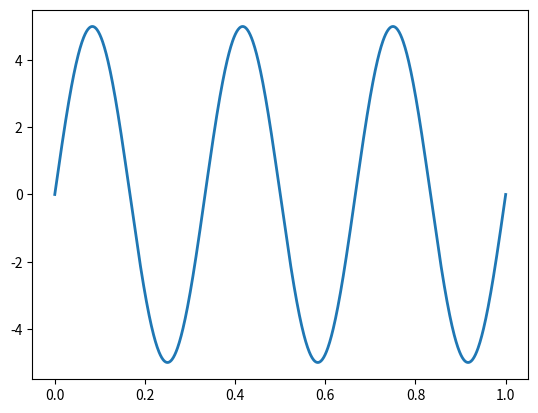
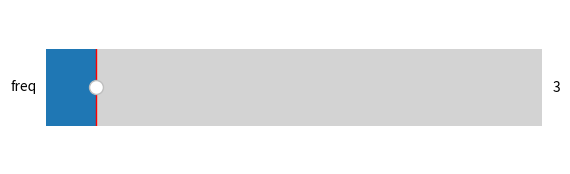

Here is the Python script that generated these plots, in order:
"""
================
Multiple Figures
================

Test case for putting multiple figures into sphinx gallery.

"""
import numpy as np
import matplotlib.pyplot as plt
from matplotlib.widgets import Slider

# The parametrized function to be plotted
def f(t, amplitude, frequency):
    return amplitude * np.sin(2 * np.pi * frequency * t)


t = np.linspace(0, 1, 1000)

# Define initial parameters
init_amplitude = 5
init_frequency = 3

# Create the figure and the line that we will manipulate
fig, ax = plt.subplots()
(line,) = plt.plot(t, f(t, init_amplitude, init_frequency), lw=2)


# The function to be called anytime a slider's value changes
def update(val):
    line.set_ydata(f(t, 5, val))
    fig.canvas.draw_idle()


slider_fig, s_ax = plt.subplots(figsize=(6.4, 2))
slider = Slider(s_ax, "freq", 0, 30, valinit=3)
slider.on_changed(update)
print("fig")
print(fig.transFigure.inverted())
print("slider")
print(slider_fig.transFigure.inverted())
print("==================\n\n")
plt.show()
